Run: headless pygame with SDL's dummy video driver; simulated clock (each Clock.tick advances the game by its frame time, no real sleeping); random seed 0; keys injected as events and as key.get_pressed() state; mouse plan: one left click at the window centre at the start of phase 2, then a move to the lower-right quarter at the start of phase 3.
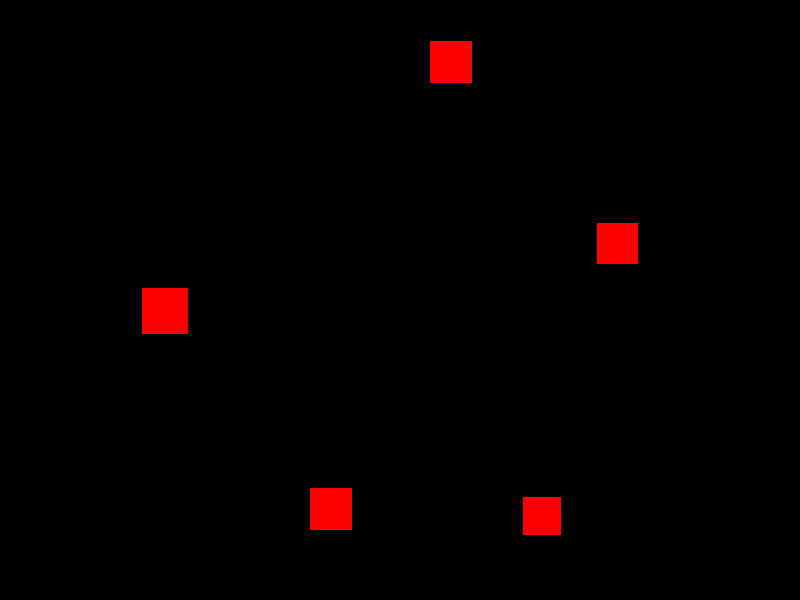
Frame 1 of 4 · flips 1–60 · no input
Frame 2 of 4 · flips 61–180 · clicked the window centre · tapped SPACE, RETURN · held RIGHT (→), D · screen unchanged from frame 1, image omitted
Frame 3 of 4 · flips 181–300 · moved the mouse to the lower-right quarter · held DOWN (↓), S · screen unchanged from frame 2, image omitted
Frame 4 of 4 · flips 301–420 · held LEFT (←), A, UP (↑), W · screen unchanged from frame 3, image omitted

The pygame program that drew these frames:

import pygame
import sys
import random

pygame.init()
screen = pygame.display.set_mode((800, 600))
pygame.display.set_caption("마우스 슈팅 게임")
clock = pygame.time.Clock()

# 게임 상태
targets = []
num_targets = 5
score = 0

# 랜덤 타겟 생성 함수
def create_target():
    size = random.randint(30, 50)
    x = random.randint(0, 800 - size)
    y = random.randint(0, 600 - size)
    return pygame.Rect(x, y, size, size)

# 초기 타겟 생성
for _ in range(num_targets):
    targets.append(create_target())

running = True
while running:
    for event in pygame.event.get():
        if event.type == pygame.QUIT:
            running = False

        # 마우스 클릭
        if event.type == pygame.MOUSEBUTTONDOWN:
            mouse_pos = event.pos
            for target in targets[:]:
                if target.collidepoint(mouse_pos):
                    targets.remove(target)
                    targets.append(create_target())  # 새 타겟 추가
                    score += 1
                    print(f"Score: {score}")
                    break

    # 화면 그리기
    screen.fill((0, 0, 0))  # 배경
    for target in targets:
        pygame.draw.rect(screen, (255, 0, 0), target)  # 타겟

    pygame.display.flip()
    clock.tick(60)

pygame.quit()
sys.exit()
